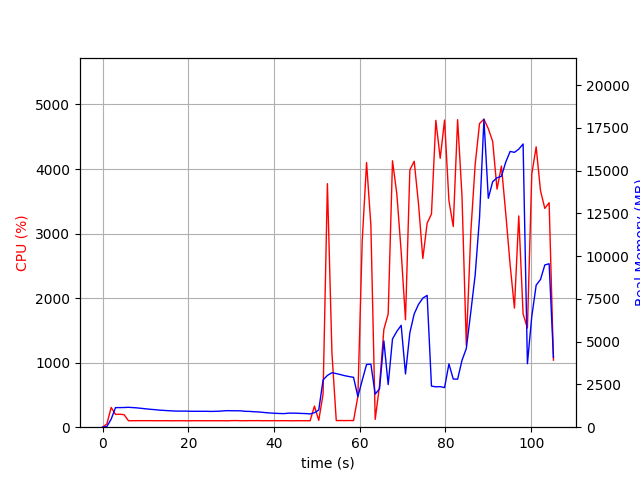

Source data for this figure (header and first rows):
elapsed_time, nproc, cpu, mem_real, mem_virtual
4.124641418457031e-05, 1, 0.0, 8.68, 2989
1.007, 1, 49.7, 38.66, 609
2.014, 1, 305.8, 470.8, 4415
3.021, 1, 198.5, 1145, 5177
4.028, 1, 200.6, 1146, 5177
5.036, 1, 193.5, 1151, 5177
6.044, 1, 100.2, 1163, 5177
7.052, 1, 100.2, 1147, 5177
8.059, 1, 101.2, 1129, 5177
9.066, 1, 101.3, 1102, 5177
10.07, 1, 101.2, 1074, 5177
11.08, 1, 101.3, 1048, 5177
12.09, 1, 100.3, 1028, 5177
13.1, 1, 100.2, 1001, 5177
14.1, 1, 100.2, 984.7, 5177
15.11, 1, 101.1, 968.7, 5177
16.12, 1, 99.1, 955, 5177
17.13, 1, 100.2, 943.5, 5177
18.14, 1, 100.2, 941.3, 5177
19.15, 1, 100.0, 941.3, 5177
20.16, 1, 99.2, 934.1, 5177
21.17, 1, 100.1, 930.6, 5177
22.17, 1, 100.2, 930.6, 5177
23.18, 1, 100.1, 930.6, 5177
24.19, 1, 100.1, 930.6, 5177
25.2, 1, 100.0, 923.1, 5177
26.21, 1, 100.1, 928, 5177
27.22, 1, 100.1, 934, 5177
28.23, 1, 100.0, 956, 5225
29.24, 1, 99.1, 967.2, 5225
30.25, 1, 102.1, 962, 5225
31.26, 1, 102.9, 960, 5225
32.27, 1, 100.0, 956.7, 5225
33.28, 1, 100.0, 928.6, 5225
34.29, 1, 102.0, 923.9, 5225
35.3, 1, 101.1, 903.6, 5225
36.31, 1, 102.0, 893, 5225
37.32, 1, 100.0, 869.4, 5225
38.32, 1, 101.1, 844.3, 5225
39.33, 1, 100.0, 827.4, 5225
40.34, 1, 101.1, 811.6, 5225
41.35, 1, 100.1, 800.5, 5225
42.36, 1, 101.0, 794.2, 5225
43.37, 1, 100.1, 821.7, 5225
44.38, 1, 98.9, 821.7, 5225
45.39, 1, 101.0, 816.6, 5225
46.4, 1, 100.2, 805.1, 5225
47.41, 1, 100.1, 796.8, 5225
48.42, 1, 100.1, 775.4, 5225
49.43, 1, 326.9, 847.6, 5255
50.44, 1, 106.1, 1003, 5664
51.44, 1, 512.2, 2765, 12026
52.46, 1, 3773, 3028, 12066
53.51, 1, 1147, 3186, 12250
54.52, 1, 102.2, 3135, 12250
55.53, 1, 103.2, 3074, 12250
56.54, 1, 102.1, 3009, 12250
57.54, 1, 103.3, 2960, 12250
58.55, 1, 102.2, 2916, 12250
59.56, 1, 475.6, 1788, 12250
... 45 more rows
